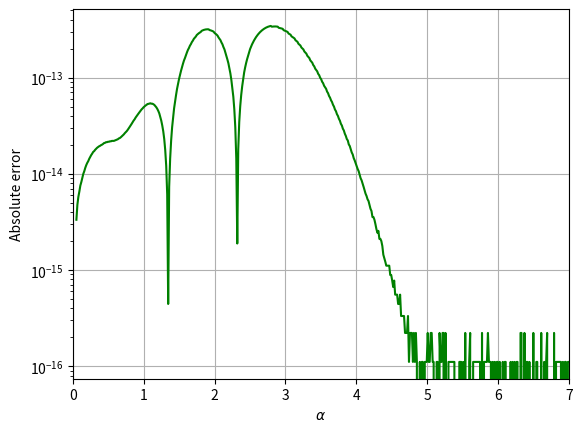

Write the Python code that produced this figure.
import numpy as np
import matplotlib.pyplot as plt
from scipy.integrate import simpson

alpha = np.linspace(0.05, 7, 500)
error = []
f = lambda x: np.exp(-x**2)
g = lambda x: np.exp(-1/x**2)/x**2

exact = 0.5*np.sqrt(np.pi)
h = 1e-3

def makeodd(N):
    return N + 1 - (N%2)

for a in alpha:
    N1 = int(a/h)
    N2 = int(1/(a*h))
    x1 = np.linspace(0, a, makeodd(N1))
    x2 = np.linspace(1e-8, 1/a, makeodd(N2))
    
    integ = simpson(y=f(x1),x=x1)+simpson(y=g(x2),x=x2)
    err = abs(exact-integ)
    error.append(err)

plt.semilogy(alpha,error,'g')
plt.xlim([0,max(alpha)])
plt.xlabel(r'$\alpha$')
plt.ylabel('Absolute error')
plt.grid('on')
plt.show()
